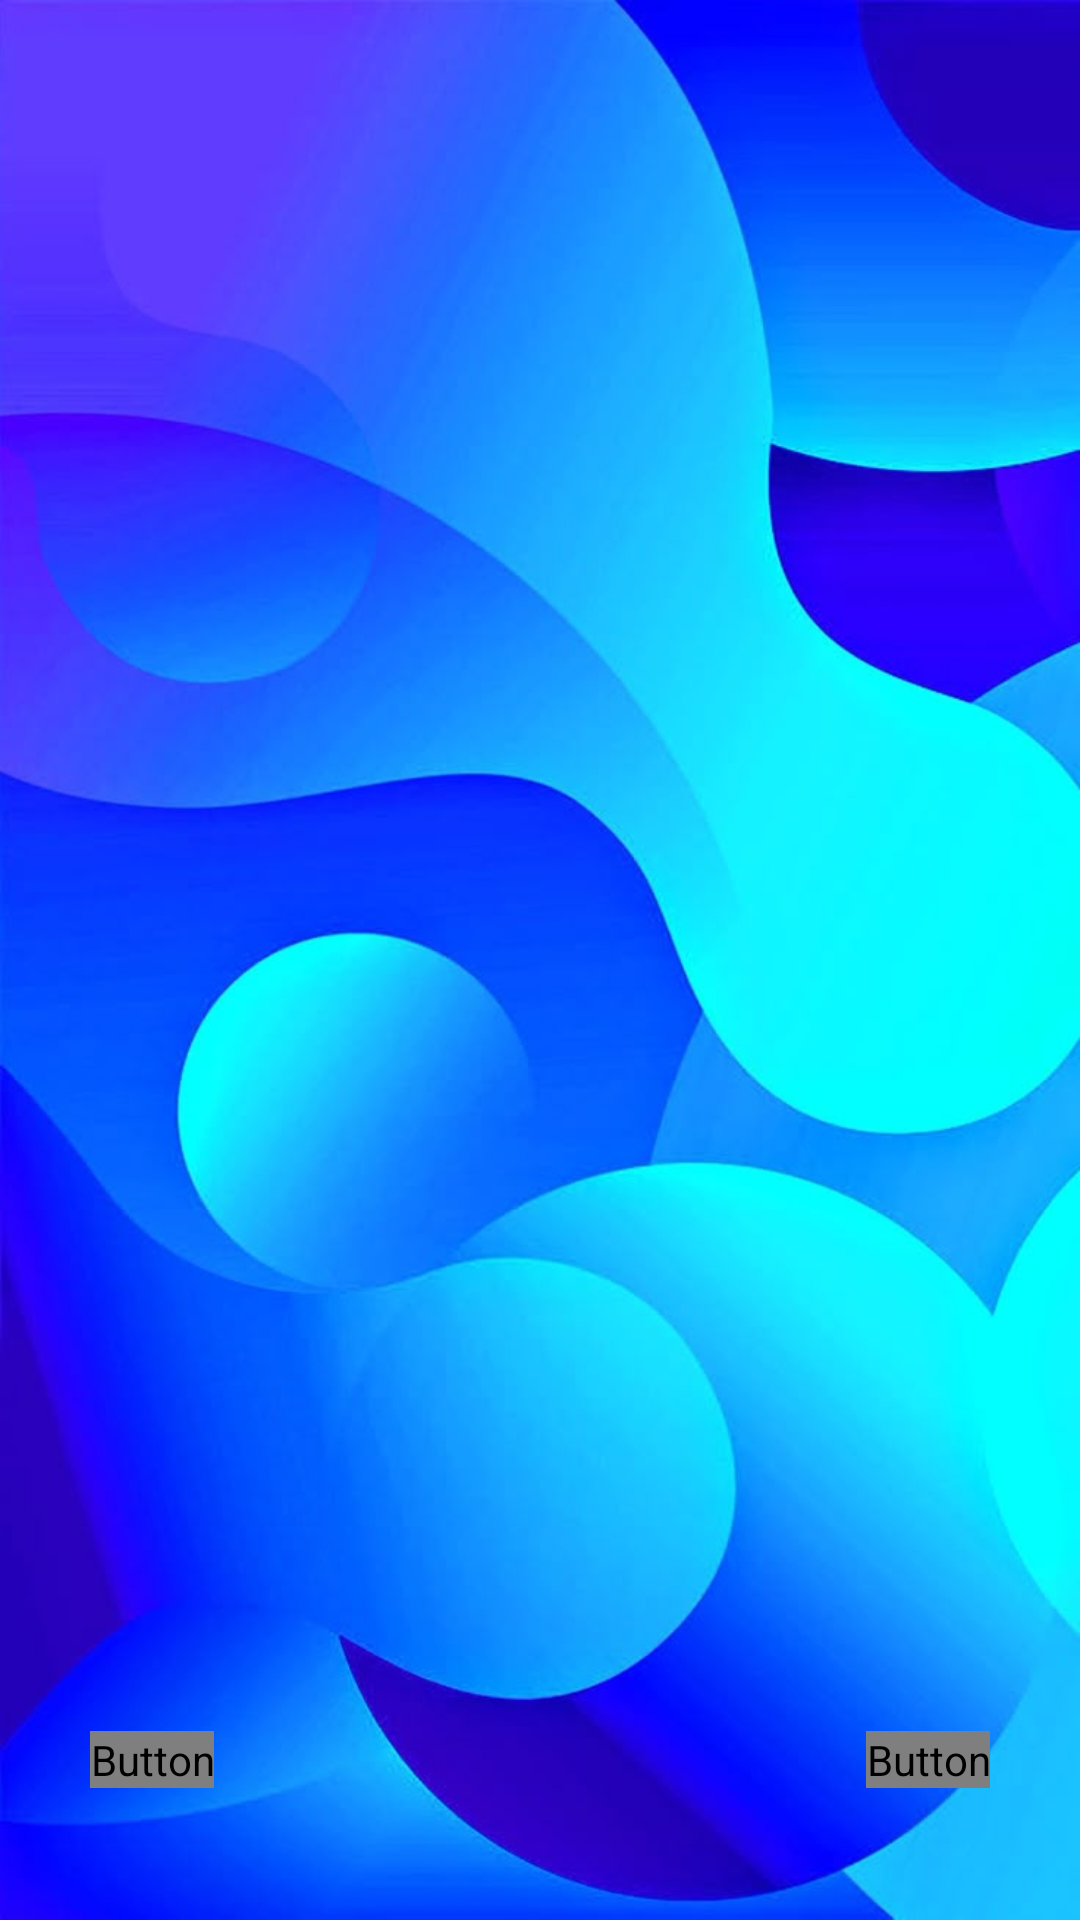

Write the Android layout XML for this screen, with the resource values it uses.
<!-- AndroidManifest.xml: application theme Theme.SeeKey -->
<!-- res/layout/activity_compras.xml -->
<?xml version="1.0" encoding="utf-8"?>
<androidx.constraintlayout.widget.ConstraintLayout xmlns:android="http://schemas.android.com/apk/res/android"
    xmlns:app="http://schemas.android.com/apk/res-auto"
    xmlns:tools="http://schemas.android.com/tools"
    android:id="@+id/main"
    android:layout_width="match_parent"
    android:layout_height="match_parent"
    android:background="@drawable/back_comp"
    tools:context=".Compras">

    <androidx.constraintlayout.widget.Guideline
        android:id="@+id/guideline"
        android:layout_width="wrap_content"
        android:layout_height="wrap_content"
        android:orientation="vertical"
        app:layout_constraintGuide_begin="30dp" />

    <androidx.constraintlayout.widget.Guideline
        android:id="@+id/guideline3"
        android:layout_width="wrap_content"
        android:layout_height="wrap_content"
        android:orientation="vertical"
        app:layout_constraintGuide_end="30dp" />

    <androidx.constraintlayout.widget.Guideline
        android:id="@+id/guideline4"
        android:layout_width="wrap_content"
        android:layout_height="wrap_content"
        android:orientation="horizontal"
        app:layout_constraintGuide_begin="60dp" />

    <androidx.constraintlayout.widget.Guideline
        android:id="@+id/guideline5"
        android:layout_width="wrap_content"
        android:layout_height="wrap_content"
        android:orientation="horizontal"
        app:layout_constraintGuide_end="132dp" />



    <androidx.recyclerview.widget.RecyclerView
        android:id="@+id/recyclerViewCompras"
        android:layout_width="0dp"
        android:layout_height="0dp"
        app:layout_constraintTop_toBottomOf="@id/guideline4"
        app:layout_constraintBottom_toTopOf="@id/guideline5"
        app:layout_constraintStart_toStartOf="@id/guideline"
        app:layout_constraintEnd_toStartOf="@id/guideline3" />

    <Button
        android:id="@+id/addcompra"
        android:layout_width="wrap_content"
        android:layout_height="wrap_content"
        android:layout_marginBottom="44dp"
        android:drawableEnd="@drawable/addcompraico"
        android:text="Nueva\nCompra"
        app:layout_constraintBottom_toBottomOf="parent"
        app:layout_constraintStart_toStartOf="@id/guideline" />

    <Button
        android:id="@+id/filtrar"
        android:layout_width="wrap_content"
        android:layout_height="wrap_content"
        android:layout_marginBottom="44dp"
        android:drawableEnd="@drawable/filtrarico"
        android:text="Filtros"
        app:layout_constraintBottom_toBottomOf="parent"
        app:layout_constraintEnd_toStartOf="@id/guideline3" />

</androidx.constraintlayout.widget.ConstraintLayout>
<!-- resources referenced by this layout -->
<resources>
  <!-- drawable addcompraico (drawable) -->
  <vector xmlns:android="http://schemas.android.com/apk/res/android" android:height="35dp" android:tint="#FFFAFA" android:viewportHeight="24" android:viewportWidth="24" android:width="35dp">
        
      <path android:fillColor="@android:color/white" android:pathData="M19,3L5,3c-1.11,0 -2,0.9 -2,2v14c0,1.1 0.89,2 2,2h14c1.1,0 2,-0.9 2,-2L21,5c0,-1.1 -0.9,-2 -2,-2zM17,13h-4v4h-2v-4L7,13v-2h4L11,7h2v4h4v2z"/>
      
  </vector>
  <!-- drawable back_comp: jpg bitmap (drawable, 48777 bytes) -->
  <!-- drawable filtrarico (drawable) -->
  <vector xmlns:android="http://schemas.android.com/apk/res/android" android:height="35dp" android:viewportHeight="24" android:viewportWidth="24" android:width="35dp">
        
      <path android:fillColor="#00000000" android:pathData="M14.32,19.07C14.32,19.68 13.92,20.48 13.41,20.79L12,21.7C10.69,22.51 8.87,21.6 8.87,19.98V14.63C8.87,13.92 8.47,13.01 8.06,12.51L4.22,8.47C3.71,7.96 3.31,7.06 3.31,6.45V4.13C3.31,2.92 4.22,2.01 5.33,2.01H18.67C19.78,2.01 20.69,2.92 20.69,4.03V6.25C20.69,7.06 20.18,8.07 19.68,8.57" android:strokeColor="#ffffff" android:strokeLineCap="round" android:strokeLineJoin="round" android:strokeWidth="1.5"/>
        
      <path android:fillColor="#00000000" android:pathData="M16.07,16.52C17.837,16.52 19.27,15.087 19.27,13.32C19.27,11.553 17.837,10.12 16.07,10.12C14.303,10.12 12.87,11.553 12.87,13.32C12.87,15.087 14.303,16.52 16.07,16.52Z" android:strokeColor="#ffffff" android:strokeLineCap="round" android:strokeLineJoin="round" android:strokeWidth="1.5"/>
        
      <path android:fillColor="#00000000" android:pathData="M19.87,17.12L18.87,16.12" android:strokeColor="#ffffff" android:strokeLineCap="round" android:strokeLineJoin="round" android:strokeWidth="1.5"/>
      
  </vector>
  <style name="Theme.SeeKey" parent="Theme.MaterialComponents.DayNight.DarkActionBar">
          
          <item name="colorPrimary">@color/colorPrimary</item>
          <item name="colorPrimaryVariant">@color/colorPrimaryDark</item>
          <item name="colorOnPrimary">@android:color/white</item>
  
          
          <item name="colorSecondary">@color/colorAccent</item>
          <item name="colorSecondaryVariant">@color/colorAccent</item>
          <item name="colorOnSecondary">@android:color/white</item>
  
          
          <item name="android:statusBarColor" tools:targetApi="l">?attr/colorPrimaryVariant</item>
  
          
          <item name="android:windowBackground">@color/colorBackground</item>
          <item name="android:textColorPrimary">@color/colorTextPrimary</item>
      </style>
  <!-- not gathered from this repository: default colours our renderer supplied (Android Studio template values) -->
  <color name="colorPrimary">#FF6200EE</color>
  <color name="colorPrimaryDark">#FF3700B3</color>
  <color name="colorAccent">#FF03DAC5</color>
</resources>
